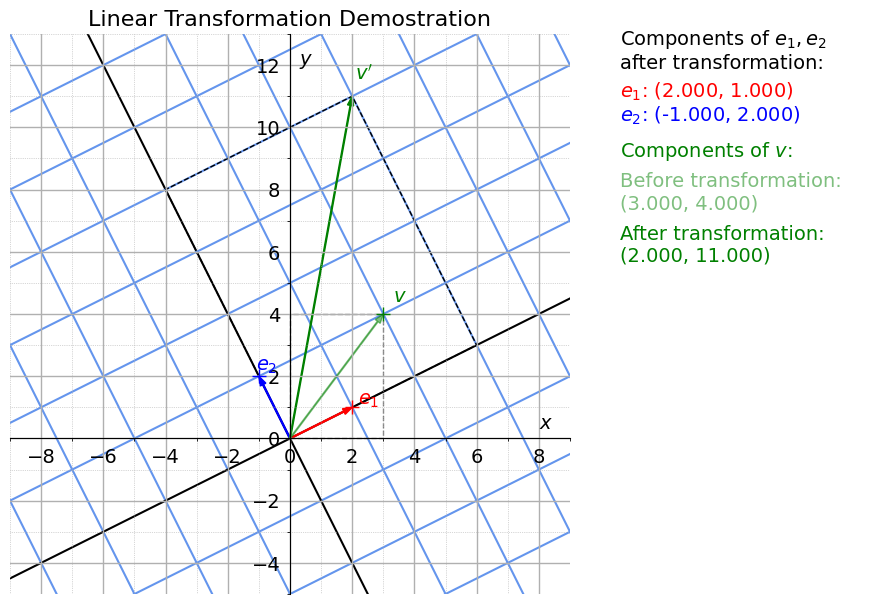

This chart was generated by the following Python code:
"""
    Demostration of linear transformation
    =====================================

    Drag the basis vectors to see how an arbitrary vector is transformed

    Adapted from the StackOverflow answer
[redacted]
"""

import numpy as np
from matplotlib import rcParams
import matplotlib.pyplot as plt
from matplotlib.backend_bases import MouseButton
from matplotlib.ticker import MultipleLocator
from matplotlib.patches import Polygon, FancyArrow
# from matplotlib.widgets import Slider, Button, RadioButtons, TextBox

def grid_color(n):
    if n == 0:
        color = 'black'
    else:
        color = 'cornflowerblue'
    return color

# rcParams['text.usetex'] = True
# rcParams['text.latex.preamble'] = r'\usepackage{amsmath}'

plt.style.use('default')
# plt.style.use('dark_background')

rcParams.update({
    "font.family": "sans-serif",
    "font.sans-serif": ["Arial"],
})

# initialize data
unit1, unit2 = np.array([1,0]), np.array([0,1])
init_e1, init_e2 = np.array([2,1]), np.array([-1,2])
init_vOld = np.array([3,4])

# the whole figure
fig = plt.figure(figsize=(10, 7))

# add axis 
# [left, bottom, width, height]
## for plotting to current figure
ax = plt.axes([0.05, 0.1, 0.6, 0.8])
## for showing info
ax2 = plt.axes([0.68, 0.4, 0.25, 0.5])
### turn off all axes in ax2
ax2.axis('off')

# parameters for text
text_kw = dict(fontsize=14)
text_kw2 = dict(fontsize=14)

ax.set_title('Linear Transformation Demostration', fontsize=16)
ax.set_xlim(-9, 9)
ax.set_ylim(-5, 13)
ax.set_aspect(1)
# axes go through origin
ax.spines['left'].set_position('zero')
ax.spines['bottom'].set_position('zero')
# turn off unnecessary axes
ax.spines['right'].set_visible(False)
ax.spines['top'].set_visible(False)
ax.tick_params(left=False, bottom=False, labelsize=14)
# axis label
ax.text(8, 0.3, '$x$', **text_kw)
ax.text(0.3, 12, '$y$', **text_kw)
# set position of grid
ax.xaxis.set_major_locator(MultipleLocator(2))
ax.xaxis.set_minor_locator(MultipleLocator(1))
ax.yaxis.set_major_locator(MultipleLocator(2))
ax.yaxis.set_minor_locator(MultipleLocator(1))
# axis grid
ax.grid(True, which='major', linestyle='-', lw=1)
ax.grid(True, which='minor', linestyle=':', lw=0.5)

def vecNew(v, e1, e2):
    """Find strandard components of v after transformation"""
    return v[0]*e1 + v[1]*e2

def vecLabelXY(v, start=(0,0)):
    """Determine the position of the vector label"""
    raise NotImplementedError
    # midpoint = tuple((v[i] + start[i])/2 for i in range(2))
    # # direction orthogonal to v
    # coord = midpoint
    # return coord

arrow_kw = {'head_width': 0.2, 'head_length': 0.3, 'width': 0.03, 'length_includes_head': True}

# linear transformation
## components of basis vec after transform
e1New = FancyArrow(0, 0, *init_e1, **arrow_kw, color='red')
e1Label = ax.text(*(1.1*init_e1), '$e_1$', **text_kw, color='red')
e2New = FancyArrow(0, 0, *init_e2, **arrow_kw, color='blue')
e2Label = ax.text(*(1.1*init_e2), '$e_2$', **text_kw, color='blue')
## display standard components of e1, e2
transInfo = ax2.text(0, 0.9, 
    'Components of $e_1, e_2$ \nafter transformation:', 
    **text_kw2
)
e1NewInfo = ax2.text(0, 0.82, 
    '$e_1$: ({:.3f}, {:.3f})'.format(*init_e1), 
    **text_kw2, color='red'
)
e2NewInfo = ax2.text(0, 0.75, 
    '$e_2$: ({:.3f}, {:.3f})'.format(*init_e2), 
    **text_kw2, color='blue'
)

# arbitrary vector
## components of v before transform
vOld = FancyArrow(0, 0, *init_vOld, **arrow_kw, color='green', alpha=0.5)
vOldLabel = ax.text(*(1.1*init_vOld), '$v$', **text_kw, color='green')
## auxiliary parallelogram
vertsOld = [np.array([0,0]), init_vOld[0]*unit1,
        init_vOld, init_vOld[1]*unit2]
polygon_kw = dict(linestyle='--', linewidth=1, edgecolor='black', fill=False)
auxOld = Polygon(vertsOld, **polygon_kw, alpha=0.5)
ax.add_artist(auxOld)
## components of v after transform
init_vNew = vecNew(init_vOld, init_e1, init_e2)
vNew = FancyArrow(0, 0, *init_vNew, **arrow_kw, color='green')
vNewLabel = ax.text(*(1.05*init_vNew), r'$v^\prime$', **text_kw, color='green')
## auxiliary parallelogram
vertsNew = [np.array([0,0]), init_vOld[0]*init_e1,
        init_vNew, init_vOld[1]*init_e2]
polygon_kw = dict(linestyle='--', linewidth=1, edgecolor='black', fill=False)
auxNew = Polygon(vertsNew, **polygon_kw)
ax.add_artist(auxNew)
## display information
vInfo = ax2.text(0, 0.65, 
    'Components of $v$:',
    **text_kw2, color='green'
)
vOldInfo = ax2.text(0, 0.5, 
    'Before transformation: \n({:.3f}, {:.3f})'.format(*init_vOld), 
    **text_kw2, color='green', alpha=0.5
)
vNewInfo = ax2.text(0, 0.35, 
    'After transformation: \n({:.3f}, {:.3f})'.format(*init_vNew), 
    **text_kw2, color='green'
)

# draw vectors on the figure
ax.add_artist(e1New)
ax.add_artist(e2New)
ax.add_artist(vOld)
ax.add_artist(vNew)

# locator of vectors
## drag pt1, pt2 to change transformation (e1, e2)
pt1, = ax.plot(*init_e1, '+', color='red', ms=10, picker=20)
pt2, = ax.plot(*init_e2, '+', color='blue', ms=10, picker=20)
## drag ptv to change vOld
ptv, = ax.plot(*init_vOld, '+', color='green', ms=10, picker=20)

# grid along basis vectors
alpha = np.linspace(-10,10,10)
grid1, grid2 = [], []
for n in range(-10,10):
    ## parallel to e1
    line1 = np.transpose(np.array([a * init_e1 + n * init_e2 for a in alpha]))
    ## parallel to e2
    line2 = np.transpose(np.array([a * init_e2 + n * init_e1 for a in alpha]))
    grid1.append(ax.plot(line1[0], line1[1], color=grid_color(n), zorder=0)[0])
    grid2.append(ax.plot(line2[0], line2[1], color=grid_color(n), zorder=0)[0])

picked_artist = None

def on_pick(event):
    'called when an element is picked'
    global picked_artist
    if event.mouseevent.button == MouseButton.LEFT:
        picked_artist = event.artist

def on_button_release(event):
    'called when a mouse button is released'
    global picked_artist
    if event.button == MouseButton.LEFT:
        # clear picker_artist when release mouse button
        picked_artist = None

def on_motion_notify(event):
    'called when the mouse moves'
    global picked_artist
    global init_e1, init_e2, init_vOld
    global e1New, e2New, vOld, vNew
    global auxOld, auxNew
    global grid1, grid2
    if picked_artist is not None and event.inaxes is not None and event.button == MouseButton.LEFT:
        picked_artist.set_data([event.xdata], [event.ydata])
        if picked_artist == pt1 or picked_artist == pt2:
            if picked_artist == pt1:
                # redraw arrow e1
                init_e1 = np.array([event.xdata, event.ydata])
                e1New.remove()
                e1New = FancyArrow(0, 0, *init_e1, **arrow_kw, color='red')
                ax.add_artist(e1New)
                e1Label.set_position(1.1 * init_e1)
            elif picked_artist == pt2:
                # redraw arrow e2
                init_e2 = np.array([event.xdata, event.ydata])
                e2New.remove()
                e2New = FancyArrow(0, 0, *init_e2, **arrow_kw, color='blue')
                ax.add_artist(e2New)
                e2Label.set_position(1.1 * init_e2)
            # redraw gridlines
            for line1, line2 in zip(grid1, grid2):
                line1.remove()
                line2.remove()
            grid1.clear()
            grid2.clear()
            for n in range(-10,10):
                ## parallel to e1
                line1 = np.transpose(np.array([a * init_e1 + n * init_e2 for a in alpha]))
                ## parallel to e2
                line2 = np.transpose(np.array([a * init_e2 + n * init_e1 for a in alpha]))
                grid1.append(ax.plot(line1[0], line1[1], color=grid_color(n), zorder=0)[0])
                grid2.append(ax.plot(line2[0], line2[1], color=grid_color(n), zorder=0)[0])
        elif picked_artist == ptv:
            # redraw vOld
            init_vOld = np.array([event.xdata, event.ydata])
            vOld.remove()
            vOld = FancyArrow(0, 0, *init_vOld, **arrow_kw, color='green', alpha=0.5)
            ax.add_artist(vOld)
            vOldLabel.set_position(1.1 * init_vOld)
        # redraw vNew
        vNew.remove()
        init_vNew = vecNew(init_vOld, init_e1, init_e2)
        vNew = FancyArrow(0, 0, *init_vNew, **arrow_kw, color='green')
        ax.add_artist(vNew)
        vNewLabel.set_position(1.05 * init_vNew)
        # redraw parallelograms
        auxOld.remove()
        auxNew.remove()
        vertsOld = [np.array([0,0]), init_vOld[0]*unit1,
                    init_vOld, init_vOld[1]*unit2]
        vertsNew = [np.array([0,0]), init_vOld[0]*init_e1,
                    init_vNew, init_vOld[1]*init_e2]
        auxOld = Polygon(vertsOld, **polygon_kw, alpha=0.5)
        ax.add_artist(auxOld)
        auxNew = Polygon(vertsNew, **polygon_kw)
        ax.add_artist(auxNew)
        # update vector info
        e1NewInfo.set_text('$e_1$: ({:.3f}, {:.3f})'.format(*init_e1))
        e2NewInfo.set_text('$e_2$: ({:.3f}, {:.3f})'.format(*init_e2))
        vOldInfo.set_text('Before transformation: \n({:.3f}, {:.3f})'.format(*init_vOld))
        vNewInfo.set_text('After transformation: \n({:.3f}, {:.3f})'.format(*init_vNew))
        fig.canvas.draw_idle()

fig.canvas.mpl_connect('button_release_event', on_button_release)
fig.canvas.mpl_connect('pick_event', on_pick)
fig.canvas.mpl_connect('motion_notify_event', on_motion_notify)

plt.show()

plt.show()